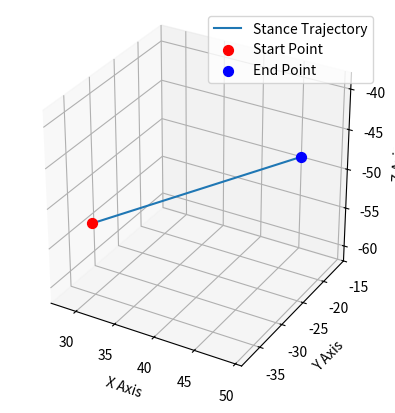

Here is the Python script that generated this plot:
import numpy as np
import matplotlib.pyplot as plt
from mpl_toolkits.mplot3d import Axes3D

def cubic_bezier(y0, yf, x):
    assert 0 <= x <= 1, "t must be between 0 and 1"
    y_diff = yf - y0
    bezier = x**3 + 3 * x**2 * (1 - x)
    return y0 + bezier * y_diff

def compute_swing_trajectory_bezier(phase, p0, pf, height):
    p = cubic_bezier(p0[:2], pf[:2], phase)  # 仅对x和y坐标应用贝塞尔曲线
    if phase < 0.5:
        zp = cubic_bezier(p0[2], p0[2] + height, phase * 2)
    else:
        zp = cubic_bezier(p0[2] + height, pf[2], phase * 2 - 1)
    return np.array([*p, zp])

# 初始化起始点和终止点
pf = np.array([45, -15, -50])  # 起始位置
p0 = np.array([32.5, -39, -50])  # 结束位置
height = 0  # 足部摆动的最大高度

# 生成轨迹点
points = np.array([compute_swing_trajectory_bezier(phase, p0, pf, height) for phase in np.linspace(0, 1, 100)])

# 绘制轨迹
fig = plt.figure()
ax = fig.add_subplot(111, projection='3d')
ax.plot(points[:,0], points[:,1], points[:,2], label='Stance Trajectory')
ax.scatter(p0[0], p0[1], p0[2], color='red', s=50, label='Start Point')  # 标记起始点为红色
ax.scatter(pf[0], pf[1], pf[2], color='blue', s=50, label='End Point')  # 标记结束点为蓝色

# 设置坐标轴范围
max_range = np.array([points[:,0].max()-points[:,0].min(), points[:,1].max()-points[:,1].min(), points[:,2].max()-points[:,2].min()]).max() / 2.0
mid_x = (points[:,0].max()+points[:,0].min()) * 0.5
mid_y = (points[:,1].max()+points[:,1].min()) * 0.5
mid_z = (points[:,2].max()+points[:,2].min()) * 0.5
ax.set_xlim(mid_x - max_range, mid_x + max_range)
ax.set_ylim(mid_y - max_range, mid_y + max_range)
ax.set_zlim(mid_z - max_range, mid_z + max_range)

# 保持坐标轴比例一致
ax.set_box_aspect([1,1,1])  # 只在一些matplotlib版本中可用

ax.set_xlabel('X Axis')
ax.set_ylabel('Y Axis')
ax.set_zlabel('Z Axis')
ax.legend()
plt.savefig('vector_plot.pdf')
plt.show()
